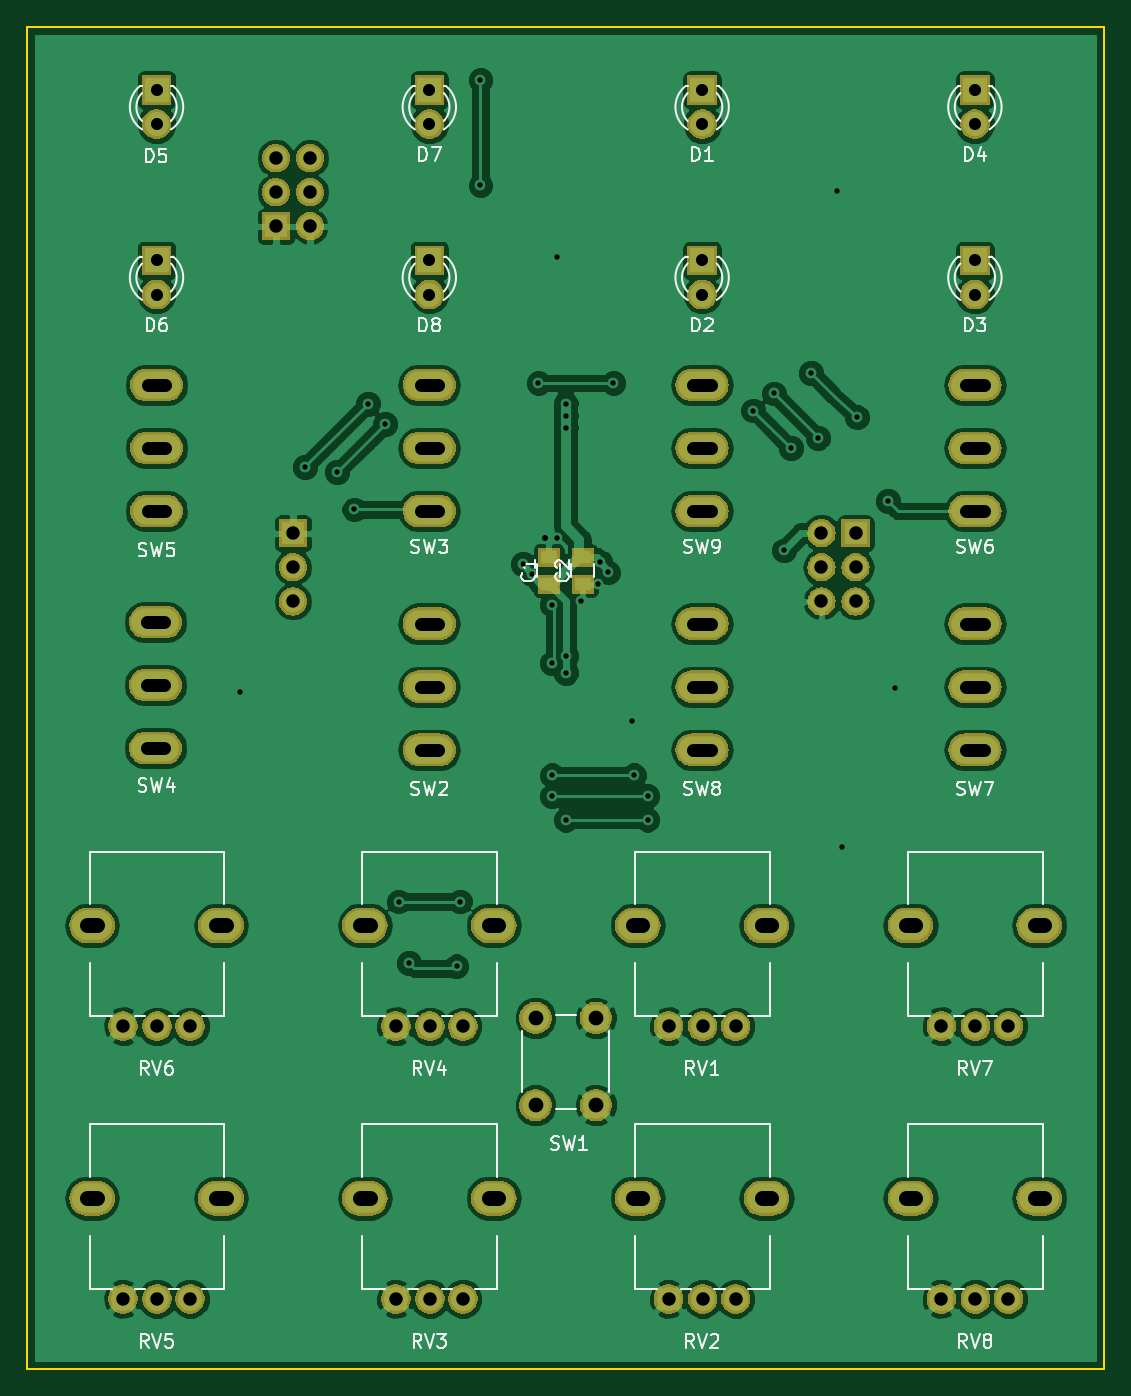
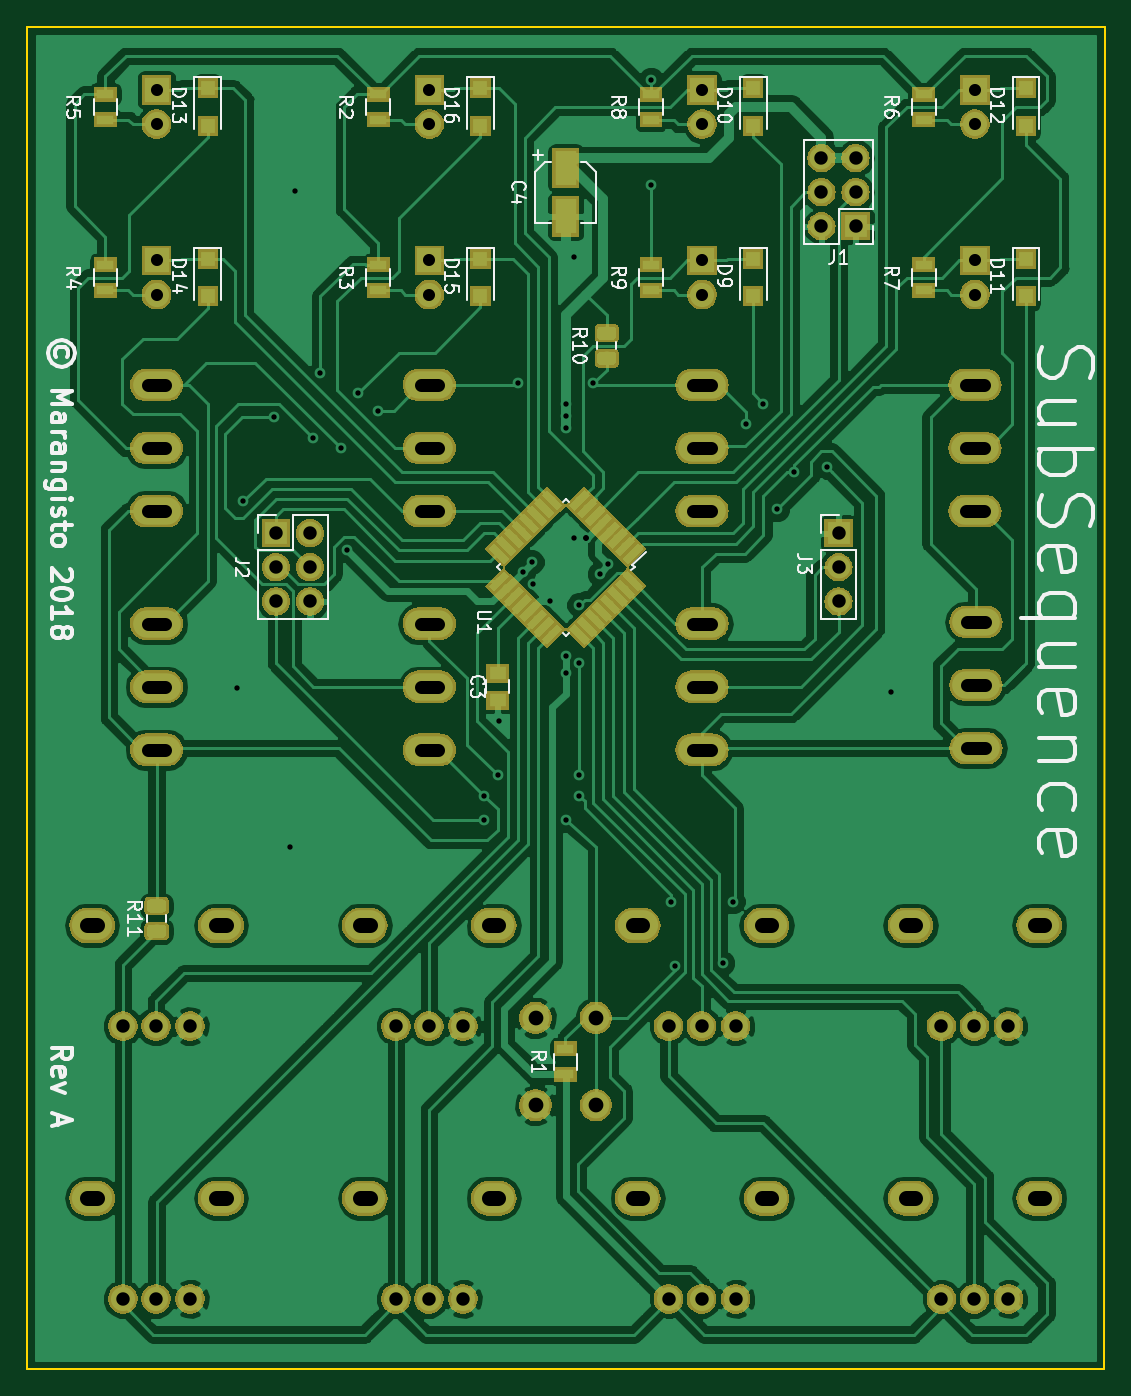
Circuit board: 10 layer files. Board 80.3 x 100.0 mm.
- bottom_copper: SubSequence-B.Cu.gbr (175540 bytes)
- bottom_mask: SubSequence-B.Mask.gbr (111756 bytes)
- paste: SubSequence-B.Paste.gbr (15892 bytes)
- bottom_silk: SubSequence-B.SilkS.gbr (33793 bytes)
- outline: SubSequence-Edge.Cuts.gbr (725 bytes)
- top_copper: SubSequence-F.Cu.gbr (140231 bytes)
- top_mask: SubSequence-F.Mask.gbr (98885 bytes)
- top_silk: SubSequence-F.SilkS.gbr (30791 bytes)
- drill: SubSequence-NPTH.drl (686 bytes)
- drill: SubSequence-PTH.drl (2461 bytes)

=== bottom_copper: SubSequence-B.Cu.gbr (175540 bytes, source omitted) ===
=== bottom_mask: SubSequence-B.Mask.gbr (111756 bytes, source omitted) ===
=== paste: SubSequence-B.Paste.gbr (15892 bytes, source omitted) ===
=== bottom_silk: SubSequence-B.SilkS.gbr (33793 bytes, source omitted) ===
=== outline: SubSequence-Edge.Cuts.gbr ===
G04 #@! TF.GenerationSoftware,KiCad,Pcbnew,(5.0.1-3-g963ef8bb5)*
G04 #@! TF.CreationDate,2018-11-04T19:12:54+08:00*
G04 #@! TF.ProjectId,SubSequence,53756253657175656E63652E6B696361,rev?*
G04 #@! TF.SameCoordinates,Original*
G04 #@! TF.FileFunction,Profile,NP*
%FSLAX46Y46*%
G04 Gerber Fmt 4.6, Leading zero omitted, Abs format (unit mm)*
G04 Created by KiCad (PCBNEW (5.0.1-3-g963ef8bb5)) date 2018 November 04, Sunday 19:12:54*
%MOMM*%
%LPD*%
G01*
G04 APERTURE LIST*
%ADD10C,0.150000*%
G04 APERTURE END LIST*
D10*
X112270000Y-154978200D02*
X192530000Y-154978200D01*
X112260000Y-54988200D02*
X192520000Y-54988200D01*
X192521840Y-54988560D02*
X192532000Y-154978200D01*
X112257840Y-54988560D02*
X112268000Y-154978200D01*
M02*

=== top_copper: SubSequence-F.Cu.gbr (140231 bytes, source omitted) ===
=== top_mask: SubSequence-F.Mask.gbr (98885 bytes, source omitted) ===
=== top_silk: SubSequence-F.SilkS.gbr (30791 bytes, source omitted) ===
=== drill: SubSequence-NPTH.drl (686 bytes, source withheld) ===
=== drill: SubSequence-PTH.drl (2461 bytes, source withheld) ===
